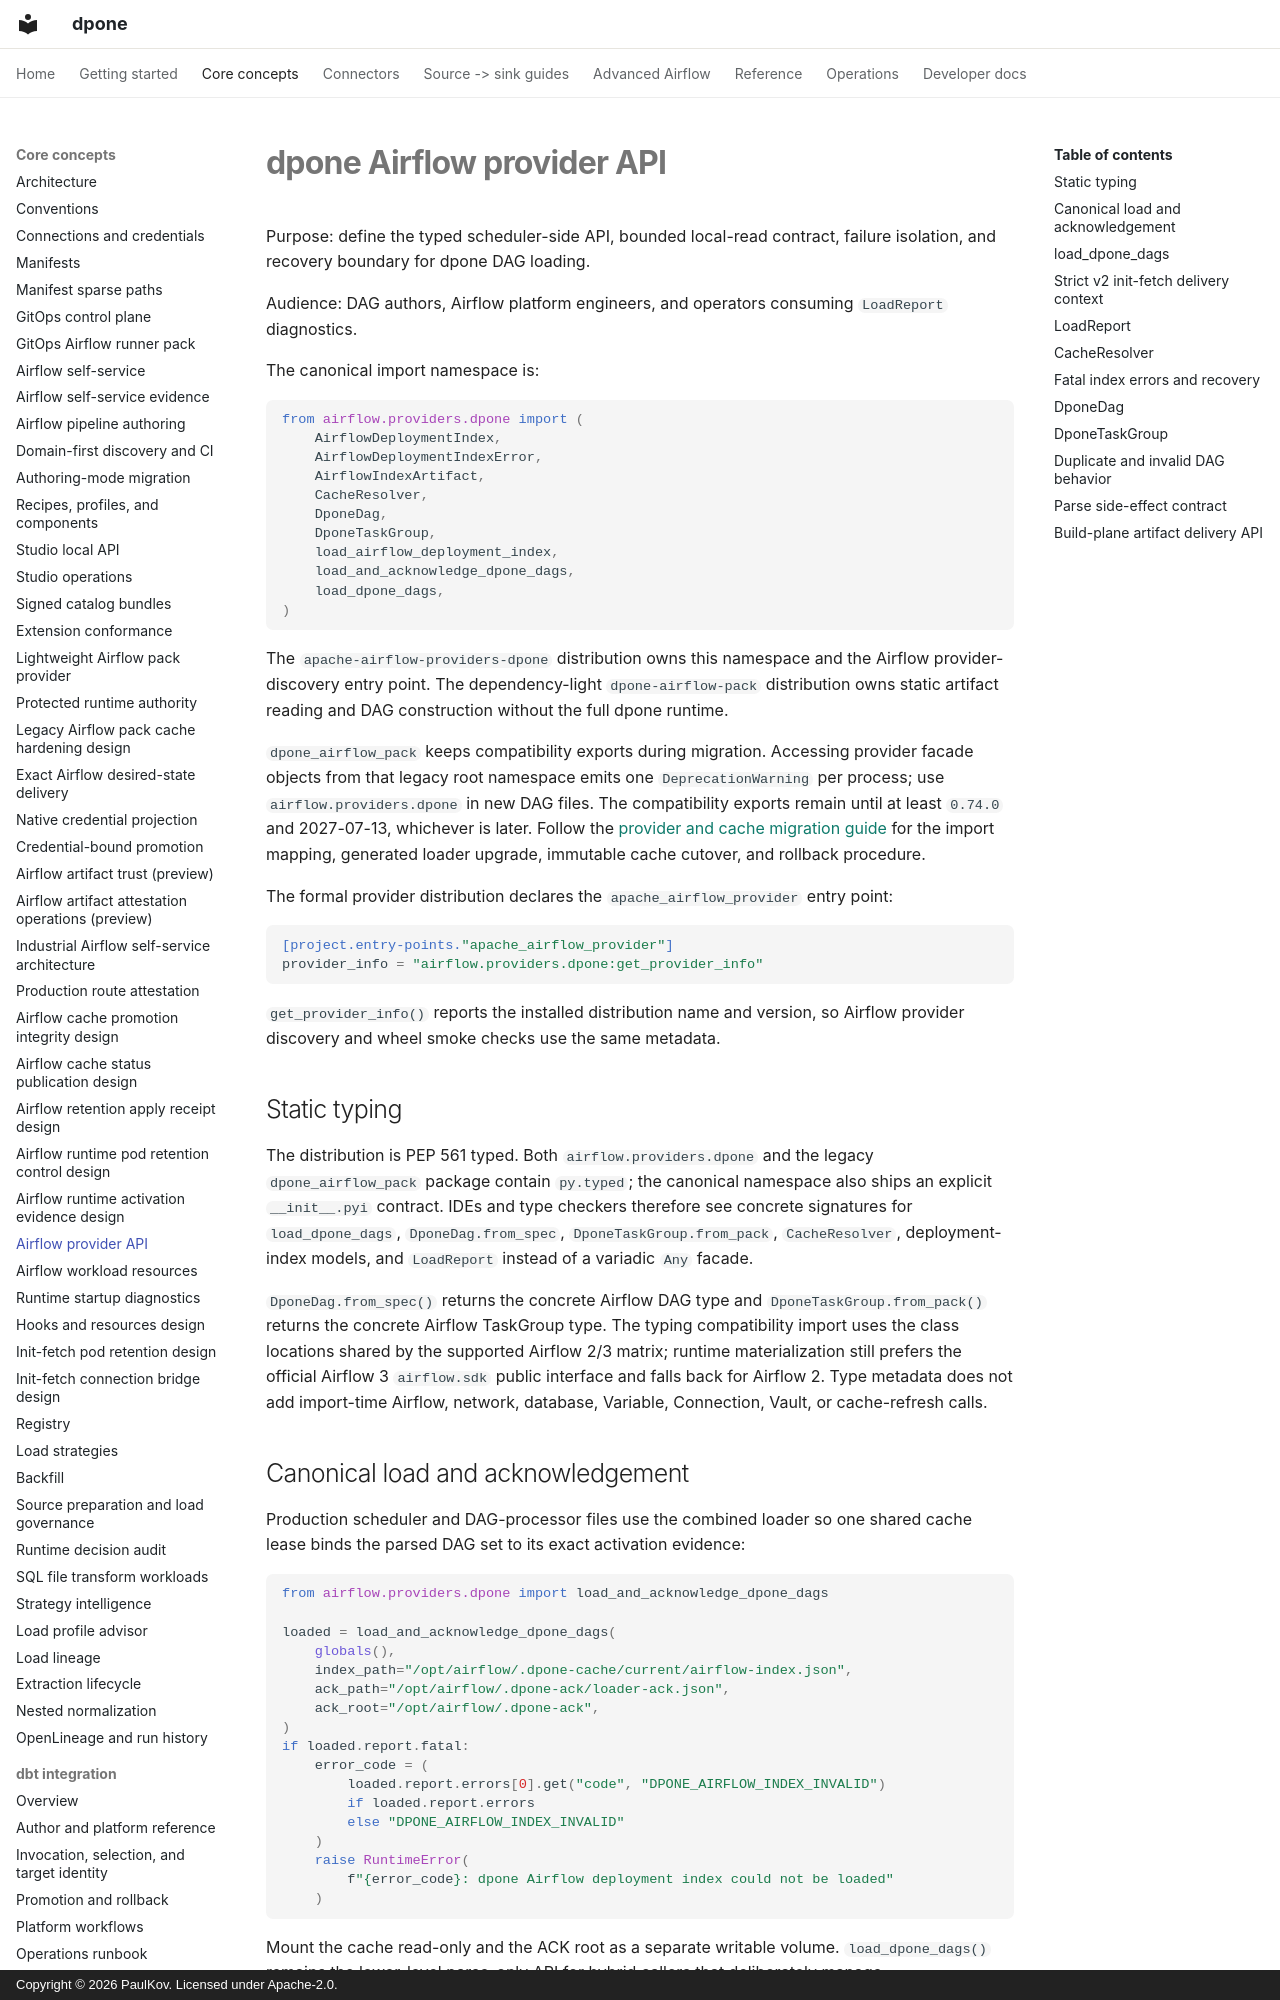

repository: PaulKov/dpone · page: airflow-provider-api/index.html · generator: mkdocs · copyright: Copyright © 2026 PaulKov. Licensed under Apache-2.0.

# dpone Airflow provider API

Purpose: define the typed scheduler-side API, bounded local-read contract,
failure isolation, and recovery boundary for dpone DAG loading.

Audience: DAG authors, Airflow platform engineers, and operators consuming
`LoadReport` diagnostics.

The canonical import namespace is:

```python
from airflow.providers.dpone import (
    AirflowDeploymentIndex,
    AirflowDeploymentIndexError,
    AirflowIndexArtifact,
    CacheResolver,
    DponeDag,
    DponeTaskGroup,
    load_airflow_deployment_index,
    load_and_acknowledge_dpone_dags,
    load_dpone_dags,
)
```

The `apache-airflow-providers-dpone` distribution owns this namespace and the
Airflow provider-discovery entry point. The dependency-light
`dpone-airflow-pack` distribution owns static artifact reading and DAG
construction without the full dpone runtime.

`dpone_airflow_pack` keeps compatibility exports during migration. Accessing
provider facade objects from that legacy root namespace emits one
`DeprecationWarning` per process; use `airflow.providers.dpone` in new DAG
files. The compatibility exports remain until at least `0.74.0` and
2027-07-13, whichever is later. Follow the
[provider and cache migration guide](airflow-provider-cache-migration.md) for
the import mapping, generated loader upgrade, immutable cache cutover, and
rollback procedure.

The formal provider distribution declares the
`apache_airflow_provider` entry point:

```toml
[project.entry-points."apache_airflow_provider"]
provider_info = "airflow.providers.dpone:get_provider_info"
```

`get_provider_info()` reports the installed distribution name and version, so
Airflow provider discovery and wheel smoke checks use the same metadata.

## Static typing

The distribution is PEP 561 typed. Both `airflow.providers.dpone` and the
legacy `dpone_airflow_pack` package contain `py.typed`; the canonical namespace
also ships an explicit `__init__.pyi` contract. IDEs and type checkers therefore
see concrete signatures for `load_dpone_dags`, `DponeDag.from_spec`,
`DponeTaskGroup.from_pack`, `CacheResolver`, deployment-index models, and
`LoadReport` instead of a variadic `Any` facade.

`DponeDag.from_spec()` returns the concrete Airflow DAG type and
`DponeTaskGroup.from_pack()` returns the concrete Airflow TaskGroup type. The
typing compatibility import uses the class locations shared by the supported
Airflow 2/3 matrix; runtime materialization still prefers the official Airflow
3 `airflow.sdk` public interface and falls back for Airflow 2. Type metadata
does not add import-time Airflow, network, database, Variable, Connection,
Vault, or cache-refresh calls.

## Canonical load and acknowledgement

Production scheduler and DAG-processor files use the combined loader so one
shared cache lease binds the parsed DAG set to its exact activation evidence:

```python
from airflow.providers.dpone import load_and_acknowledge_dpone_dags

loaded = load_and_acknowledge_dpone_dags(
    globals(),
    index_path="/opt/airflow/.dpone-cache/current/airflow-index.json",
    ack_path="/opt/airflow/.dpone-ack/loader-ack.json",
    ack_root="/opt/airflow/.dpone-ack",
)
if loaded.report.fatal:
    error_code = (
        loaded.report.errors[0].get("code", "DPONE_AIRFLOW_INDEX_INVALID")
        if loaded.report.errors
        else "DPONE_AIRFLOW_INDEX_INVALID"
    )
    raise RuntimeError(
        f"{error_code}: dpone Airflow deployment index could not be loaded"
    )
```

Mount the cache read-only and the ACK root as a separate writable volume.
`load_dpone_dags()` remains the lower-level parse-only API for hybrid callers
that deliberately manage acknowledgement elsewhere.
